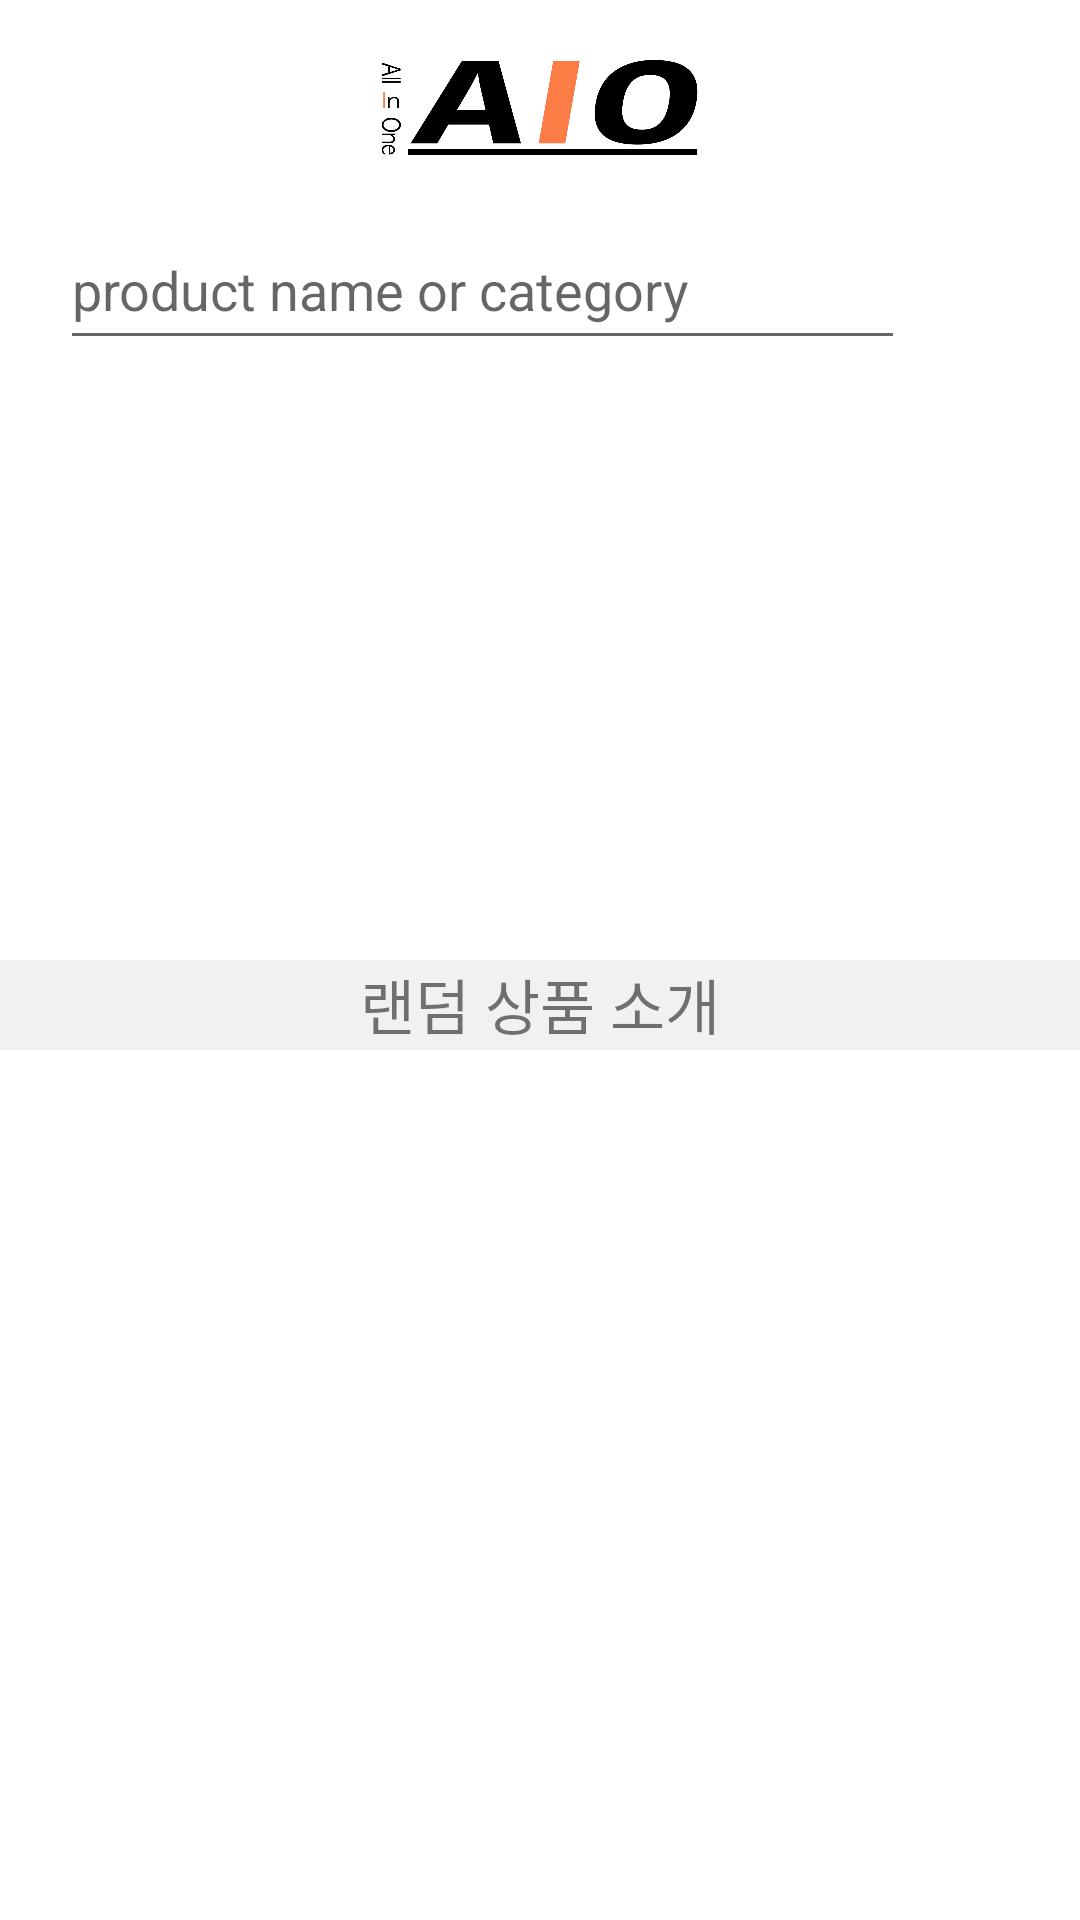

Reconstruct the res/layout file that produces this screen, plus the resources it refers to.
<!-- AndroidManifest.xml: application theme Theme.AIO -->
<!-- res/layout/fragment_home.xml -->
<?xml version="1.0" encoding="utf-8"?>
<LinearLayout xmlns:android="http://schemas.android.com/apk/res/android"
    xmlns:app="http://schemas.android.com/apk/res-auto"
    xmlns:tools="http://schemas.android.com/tools"
    android:layout_width="match_parent"
    android:layout_height="match_parent"
    tools:context=".ui.home.HomeFragment"
    android:orientation="vertical"
    android:layout_weight="1">

    <ImageView
        android:id="@+id/home_logo"
        android:layout_width="match_parent"
        android:layout_height="70dp"
        android:src="@drawable/aio_logo_img_r"
        android:background="@color/white"
        app:layout_constraintBottom_toBottomOf="parent"
        app:layout_constraintEnd_toEndOf="parent"
        app:layout_constraintStart_toStartOf="parent"
        app:layout_constraintTop_toTopOf="parent"
        tools:ignore="MissingConstraints" />

    <LinearLayout
        android:layout_width="match_parent"
        android:layout_height="50dp"
        android:layout_gravity="center"
        android:orientation="horizontal"
        android:focusable="true"
        android:focusableInTouchMode="true">

        <EditText
            android:id="@+id/searchWord"
            android:layout_width="0dp"
            android:layout_height="50dp"
            android:layout_marginLeft="20dp"
            android:layout_weight="0.7"
            android:inputType="text"
            android:hint="product name or category"
            tools:ignore="MissingConstraints" />

        <Button
            android:id="@+id/searchButton"
            android:layout_width="0dp"
            android:layout_height="50dp"
            android:layout_marginRight="10dp"
            android:layout_weight="0.12"
            android:background="@drawable/ic_baseline_search_24"
            app:backgroundTint="#000000"
            tools:ignore="MissingConstraints" />

    </LinearLayout>
    <LinearLayout
        android:layout_width="match_parent"
        android:layout_height="match_parent"
        android:orientation="vertical">
        <androidx.recyclerview.widget.RecyclerView
            android:id="@+id/event_ListView"
            android:layout_width="match_parent"
            android:layout_height="200dp"
            app:layout_constraintBottom_toBottomOf="parent"
            app:layout_constraintLeft_toLeftOf="parent"
            app:layout_constraintRight_toRightOf="parent"
            app:layout_constraintTop_toTopOf="parent" />

        <TextView
            android:layout_width="match_parent"
            android:layout_height="30dp"
            android:background="#ECECEC"
            android:backgroundTint="#F1F1F1"
            android:text="랜덤 상품 소개"
            android:textSize="20sp"
            android:textAlignment="center"/>

        <ListView
            android:id="@+id/random_list_listview"
            android:layout_width="match_parent"
            android:layout_height="match_parent"
            android:layout_marginBottom="65dp"
            app:layout_constraintEnd_toEndOf="parent"
            app:layout_constraintStart_toStartOf="parent" />

    </LinearLayout>

</LinearLayout>
<!-- resources referenced by this layout -->
<resources>
  <color name="white">#FFFFFFFF</color>
  <!-- drawable aio_logo_img_r: png bitmap (drawable, 47919 bytes) -->
  <style name="Theme.AIO" parent="Theme.MaterialComponents.Light.NoActionBar">
      
          
          <item name="colorPrimary">@color/white</item>
          <item name="colorPrimaryVariant">#333333</item>
          <item name="colorOnPrimary">@color/white</item>
          
          
          <item name="colorSecondary">#FF7E47</item>
          <item name="colorSecondaryVariant">@color/teal_700</item>
          <item name="colorOnSecondary">@color/black</item>
          
          <item name="android:statusBarColor" tools:targetApi="l">?attr/colorPrimaryVariant</item>
          
      </style>
  <color name="teal_700">#FF018786</color>
  <color name="black">#FF000000</color>
</resources>
